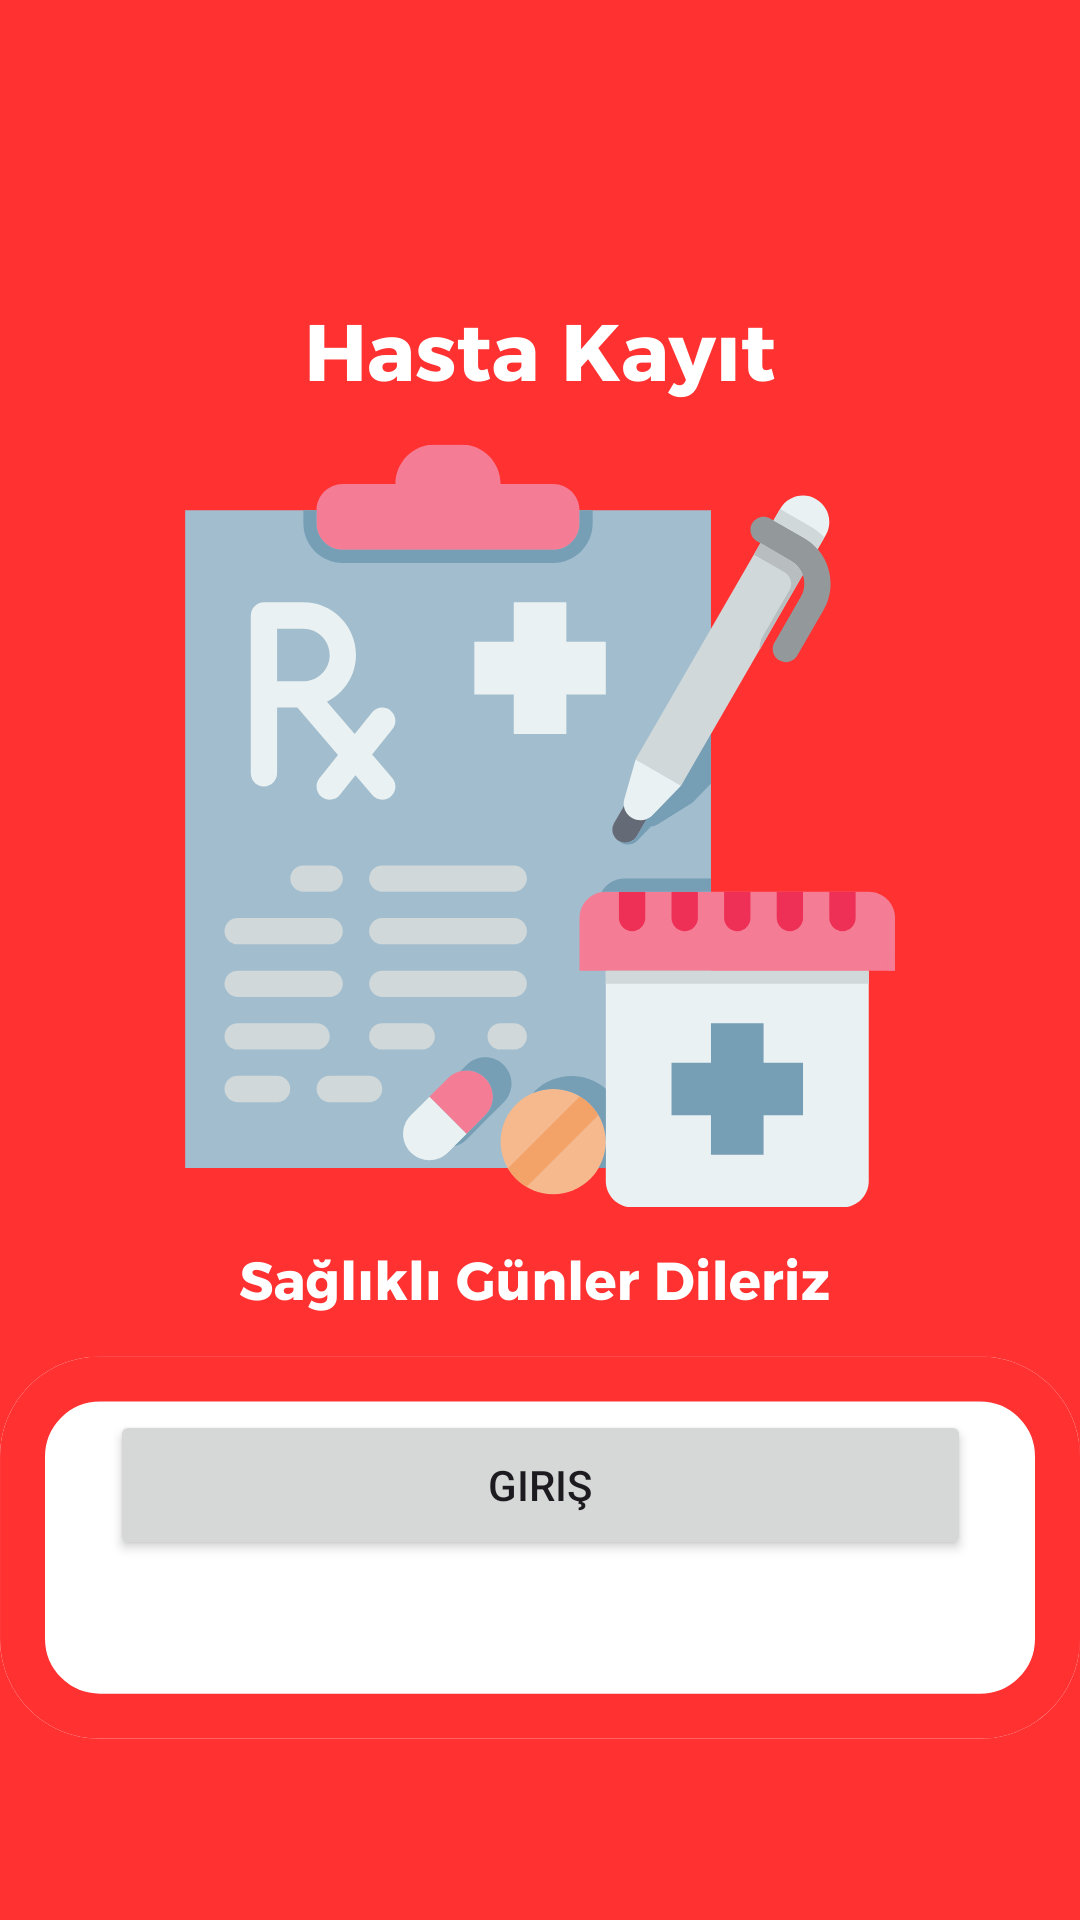

Here is an Android app screen rendered from its layout file. Give the layout XML and the strings, colors and styles it references.
<!-- AndroidManifest.xml: application theme Theme.Hastanesorgu -->
<!-- res/layout/activity_main.xml -->
<?xml version="1.0" encoding="utf-8"?>
<androidx.constraintlayout.widget.ConstraintLayout xmlns:android="http://schemas.android.com/apk/res/android"
    xmlns:app="http://schemas.android.com/apk/res-auto"
    xmlns:tools="http://schemas.android.com/tools"
    android:layout_width="match_parent"
    android:layout_height="match_parent"
    tools:context=".MainActivity">

    <ImageView
        android:id="@+id/imageView2"
        android:layout_width="wrap_content"
        android:layout_height="wrap_content"
        app:srcCompat="@drawable/redddd"
        tools:layout_editor_absoluteX="0dp"
        tools:layout_editor_absoluteY="0dp" />

    <Button
        android:id="@+id/mainUpload"
        android:layout_width="287dp"
        android:layout_height="50dp"
        android:layout_marginBottom="120dp"
        android:text="Giriş"
        app:layout_constraintBottom_toBottomOf="parent"
        app:layout_constraintEnd_toEndOf="parent"
        app:layout_constraintStart_toStartOf="parent" />

</androidx.constraintlayout.widget.ConstraintLayout>
<!-- resources referenced by this layout -->
<resources>
  <!-- drawable redddd: png bitmap (drawable, 70666 bytes) -->
  <style name="Theme.Hastanesorgu" parent="Base.Theme.Hastanesorgu" />
  <style name="Base.Theme.Hastanesorgu" parent="Theme.Material3.DayNight.NoActionBar">
          
             <item name="colorPrimary">@color/red</item>
             <item name="colorPrimaryVariant">@color/red</item>
             <item name="android:statusBarColor">@color/red</item>
      </style>
</resources>
